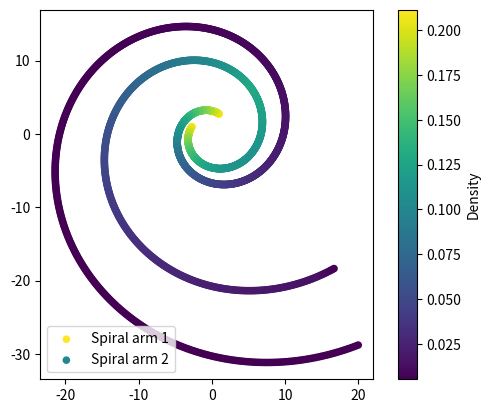

Python code for this plot:
import numpy as np
import matplotlib.pyplot as plt
from scipy.interpolate import griddata

rho_min = 2.9           # kpc, minimum distance from galactic center to the beginning of the spiral arms.
rho_max = 35 
pitch_angles = np.radians(np.array([13.5, 13.5, 13.5, 15.5]))
h = 2.5                 # kpc, scale length of the disk. The value Higdon and Lingenfelter used
arm_angles = np.radians([70, 160, 250, 340])

def spiral_arm_medians(arm_angle, pitch_angle):
    """
    Args:
        arm_angle: starting angle of the spiral arm, radians
        pitch_angle: pitch angle of the spiral arm, radians
    Returns:
        values for thetas and the corresponding rhos for the spiral arm
    """
    
    theta = [arm_angle]
    rho = [rho_min]
    dtheta = .01
    k = np.tan(pitch_angle)
    while rho[-1] < rho_max:
        theta.append((theta[-1] + dtheta) )#% (2*np.pi)) # the % is to make sure that theta stays between 0 and 2pi
        rho.append(rho_min*np.exp(k*(theta[-1] - theta[0])))
    
    print("Number of points for the given spiral arm: ", len(theta))
    return np.array(theta), np.array(rho)

def arm_median_density(rho): 
    """
    Args:
        rho: distance from the Galactic center
        h: scale length of the disk
    Returns:
        density of the disk at a distance rho from the Galactic center
    """
    return np.exp(-rho/h)

theta1, rho1 = spiral_arm_medians(arm_angles[0], pitch_angles[0])
x1, y1 = rho1*np.cos(theta1), rho1*np.sin(theta1)
theta2, rho2 = spiral_arm_medians(arm_angles[1], pitch_angles[1])
x2, y2 = rho2*np.cos(theta2), rho2*np.sin(theta2)
print(x2.shape, y2.shape)
print(len(x2[len(x2)//2 : -1]))
print(len(x2[0 : len(x2)//2]))
x2 = np.concatenate((x2[(len(x2))//2 - 1 : -1], x2[0 : (len(x2) )//2]))
y2 = np.concatenate((y2[(len(y2))//2 - 1 : -1], y2[0 : (len(y2) )//2]))

#print(x2)
#x2 = np.append(x2, x2[0 : len(x2)//2])
print(x2.shape, y2.shape)

densities1 = arm_median_density(rho1)
densities2 = griddata((x1, y1), densities1, (x2, y2), method='linear', fill_value=np.nan)
num_nan = np.count_nonzero(np.isnan(densities2))
#print(densities2[len(densities2)-145:-1])
print(num_nan)
#print(len(densities2))
plt.scatter(x1, y1, c=densities1, cmap='viridis', s=20, label='Spiral arm 1')
plt.scatter(x2, y2, c=densities2,  cmap='viridis', s=20, label='Spiral arm 2')
plt.legend()
# Add a colorbar
cbar = plt.colorbar()
cbar.set_label('Density')

# Set the aspect ratio to 'equal' for a more accurate representation of spherical coordinates
plt.gca().set_aspect('equal', adjustable='box')
plt.show()